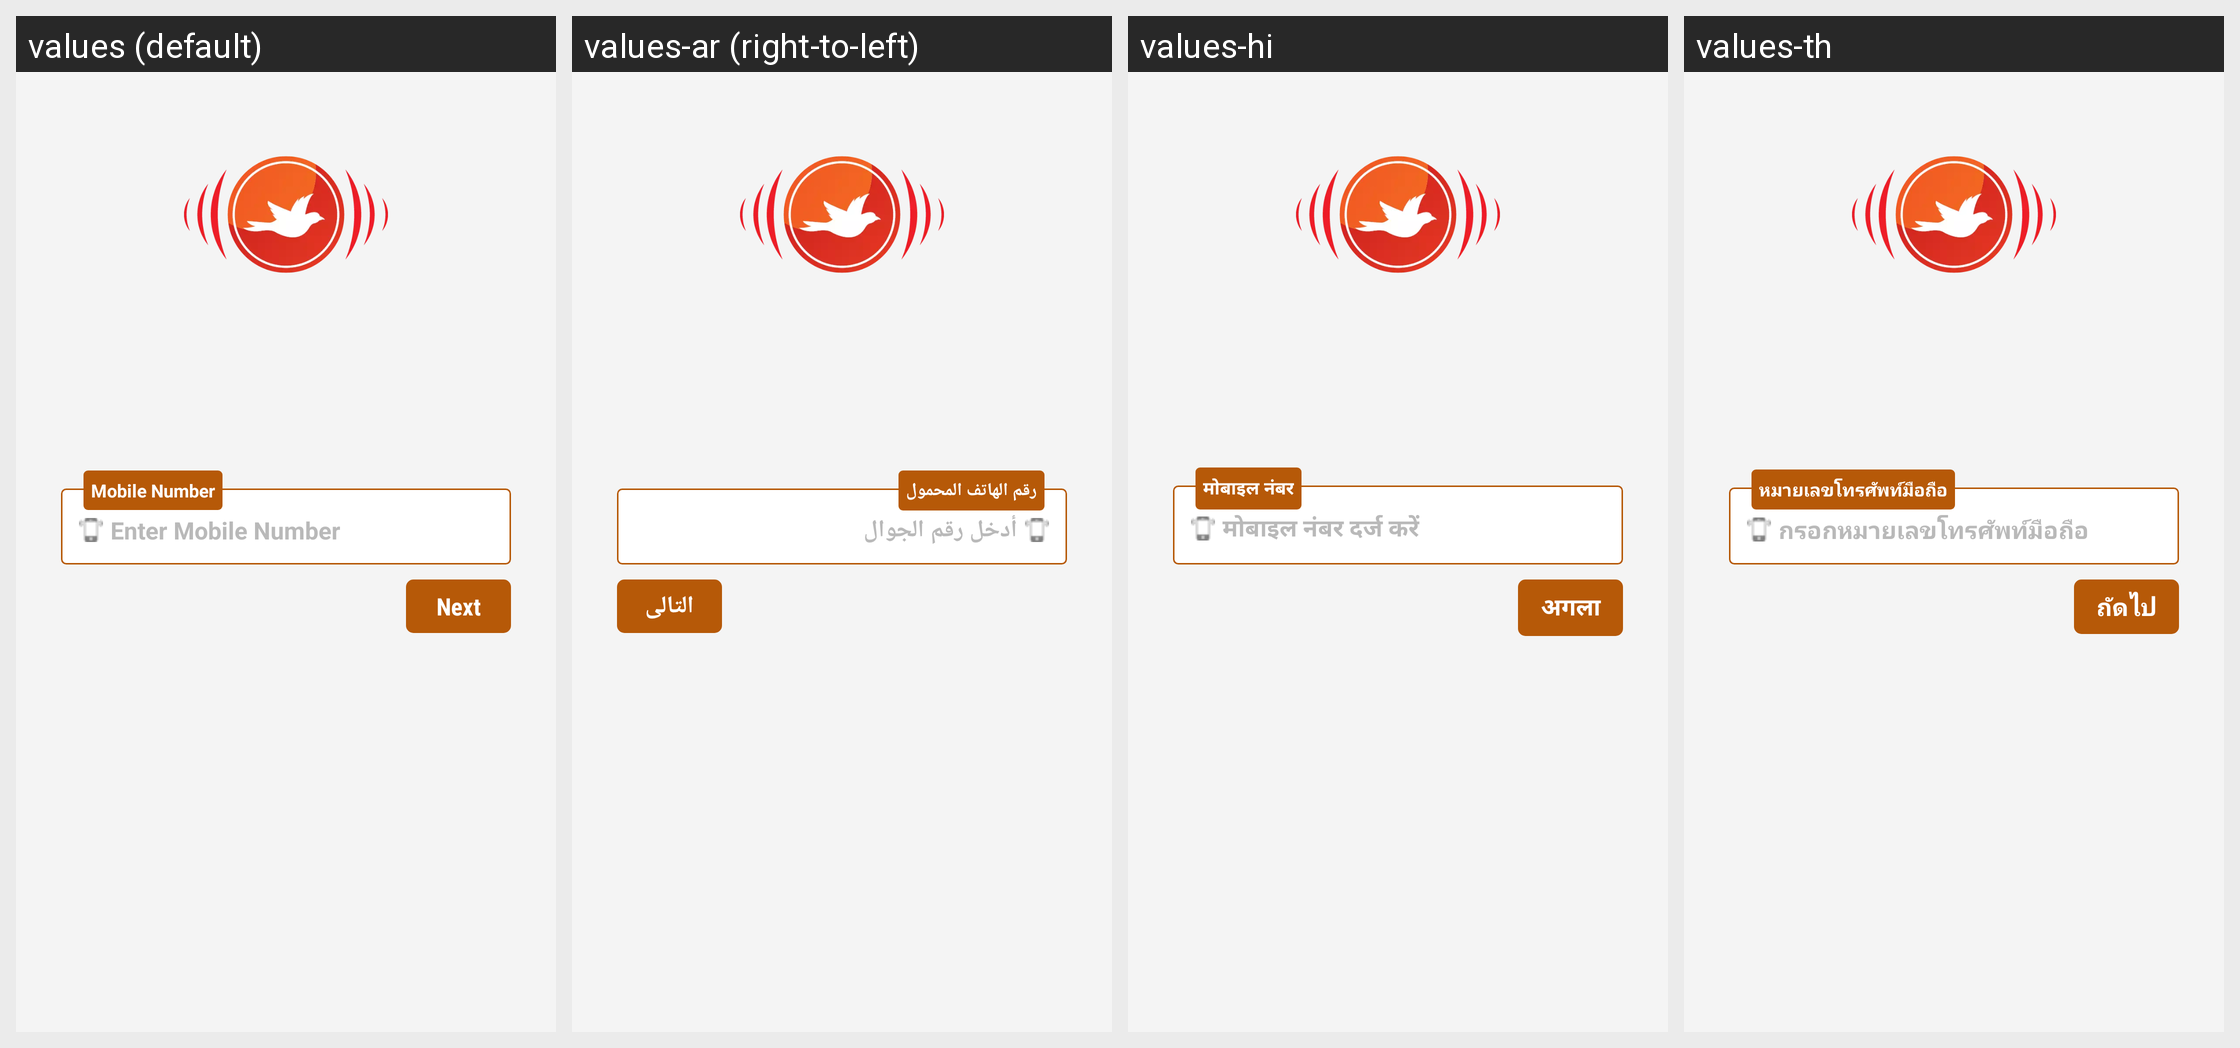

This grid shows one Android layout under several languages. Give, for every string resource on the screen, its name, the default text and each shown locale's text.
Android screen res/layout/enter_mobile_num_sngpr.xml rendered under 4 locales, left to right: values (default), values-ar (right-to-left), values-hi, values-th. Device: Nexus 5 (rendered at 1080×1920; each locale shown at half size, 540×960, under a caption strip naming it); theme AppTheme.FullScreen.
Other locales in the repository, not shown: values-de, values-es, values-fr, values-it, values-ms, values-si.
Strings drawn on this screen, with the default value and each locale's value (text and hints the layout hard-codes, and strings that could not be matched under every locale, appear in the picture but are not listed):

teacher_hint_mobile
  values: Enter Mobile Number
  values-ar: أدخل رقم الجوال
  values-hi: मोबाइल नंबर दर्ज करें
  values-th: กรอกหมายเลขโทรศัพท์มือถือ

teacher_txt_mobile
  values: Mobile Number
  values-ar: رقم الهاتف المحمول
  values-hi: मोबाइल नंबर
  values-th: หมายเลขโทรศัพท์มือถือ

btn_next
  values: Next
  values-ar: التالى
  values-hi: अगला
  values-th: ถัดไป
